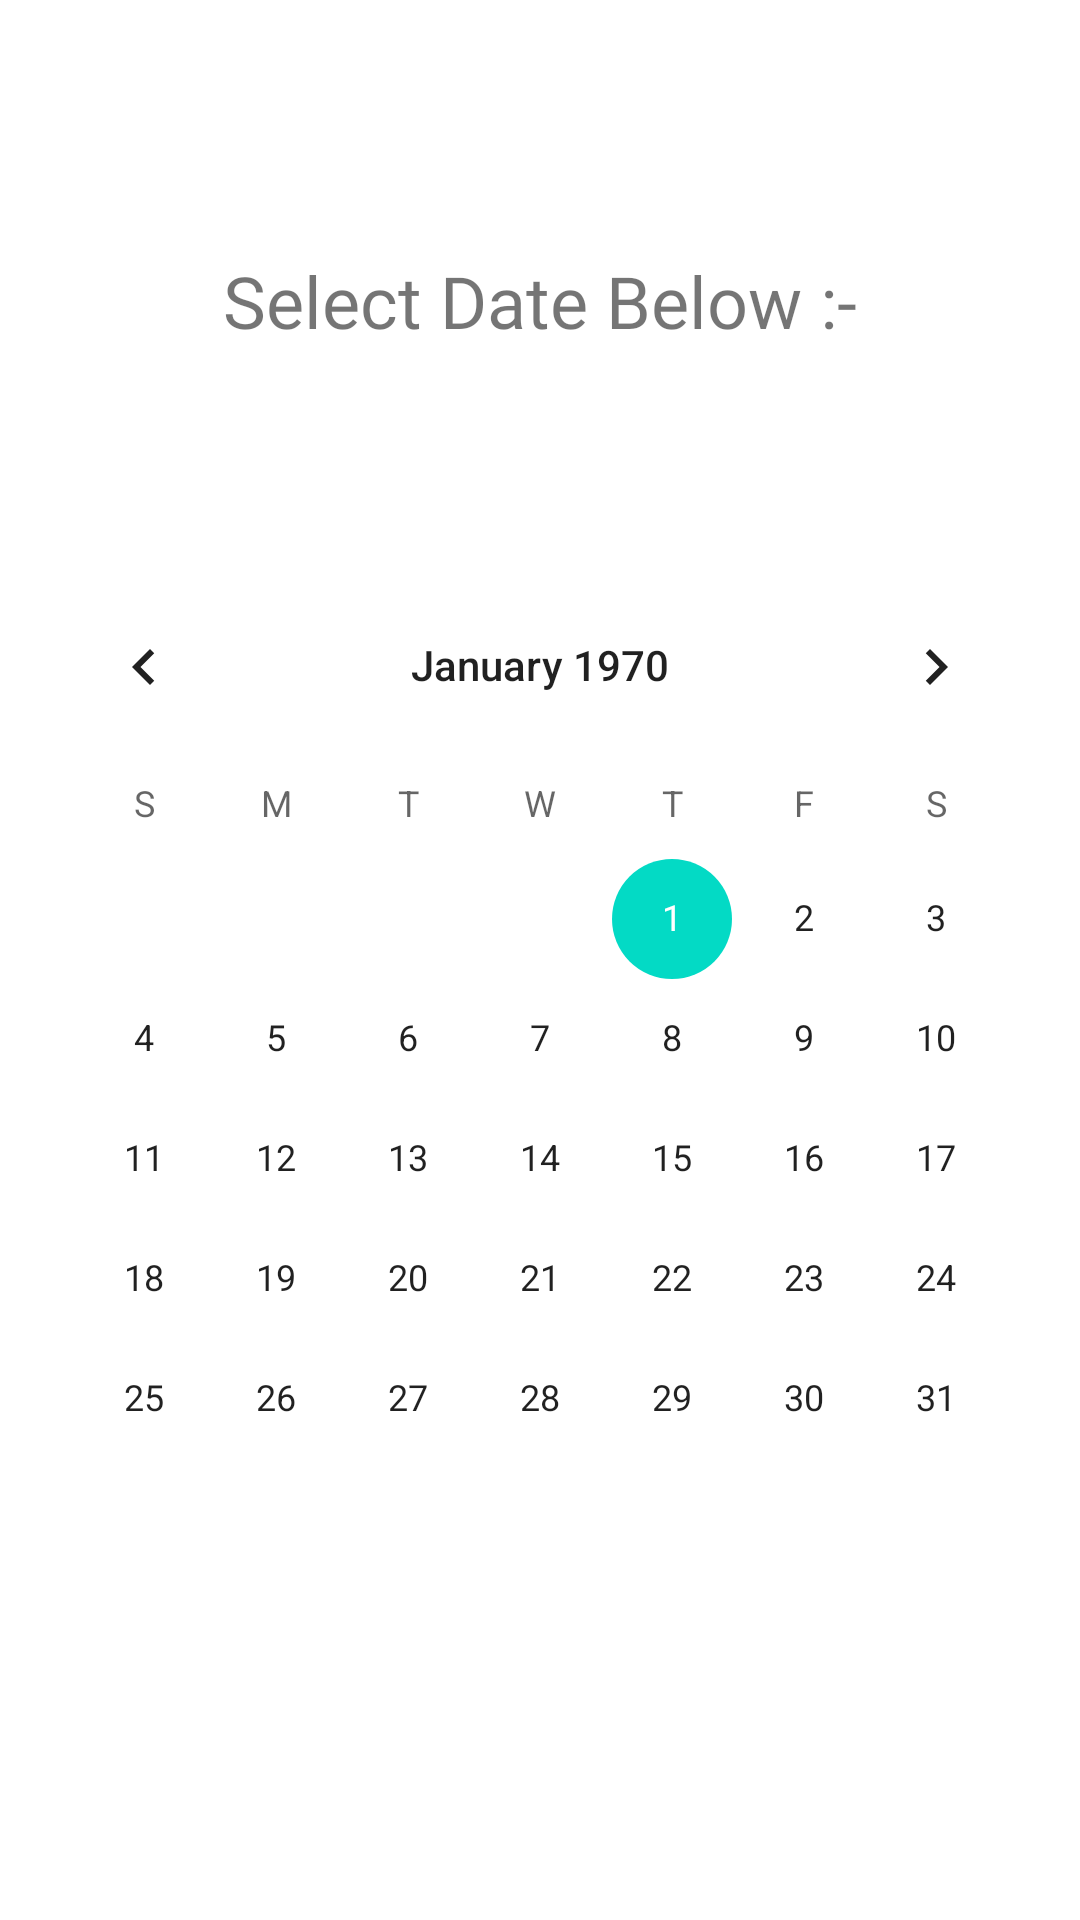

Layout XML and referenced resources for this Android screen:
<!-- AndroidManifest.xml: application theme Theme.BroadBandManagementSystem -->
<!-- res/layout/activity_calender.xml -->
<?xml version="1.0" encoding="utf-8"?>
<androidx.constraintlayout.widget.ConstraintLayout xmlns:android="http://schemas.android.com/apk/res/android"
    xmlns:app="http://schemas.android.com/apk/res-auto"
    xmlns:tools="http://schemas.android.com/tools"
    android:layout_width="match_parent"
    android:layout_height="match_parent"
    tools:context=".CalenderActivity">

    <CalendarView
        android:id="@+id/calendarView"
        android:layout_width="wrap_content"
        android:layout_height="wrap_content"
        android:layout_marginTop="72dp"
        app:layout_constraintEnd_toEndOf="parent"
        app:layout_constraintHorizontal_bias="0.488"
        app:layout_constraintStart_toStartOf="parent"
        app:layout_constraintTop_toBottomOf="@+id/textView10" />

    <TextView
        android:id="@+id/textView10"
        android:layout_width="wrap_content"
        android:layout_height="wrap_content"
        android:layout_marginTop="84dp"
        android:fontFamily="@font/ubuntubold"
        android:text="Select Date Below :-"
        android:textSize="24sp"
        app:layout_constraintEnd_toEndOf="parent"
        app:layout_constraintHorizontal_bias="0.5"
        app:layout_constraintStart_toStartOf="parent"
        app:layout_constraintTop_toTopOf="parent" />
</androidx.constraintlayout.widget.ConstraintLayout>
<!-- resources referenced by this layout -->
<resources>
  <style name="Theme.BroadBandManagementSystem" parent="Theme.MaterialComponents.DayNight.DarkActionBar">
          
          <item name="colorPrimary">@color/purple_500</item>
          <item name="colorPrimaryVariant">@color/purple_700</item>
          <item name="colorOnPrimary">@color/white</item>
          
          <item name="colorSecondary">@color/teal_200</item>
          <item name="colorSecondaryVariant">@color/teal_700</item>
          <item name="colorOnSecondary">@color/black</item>
          
          <item name="android:statusBarColor" tools:targetApi="l">?attr/colorPrimaryVariant</item>
          
      </style>
  <color name="purple_500">#FF6200EE</color>
  <color name="purple_700">#FF3700B3</color>
  <color name="white">#FFFFFFFF</color>
  <color name="teal_200">#FF03DAC5</color>
  <color name="teal_700">#FF018786</color>
  <color name="black">#FF000000</color>
</resources>
